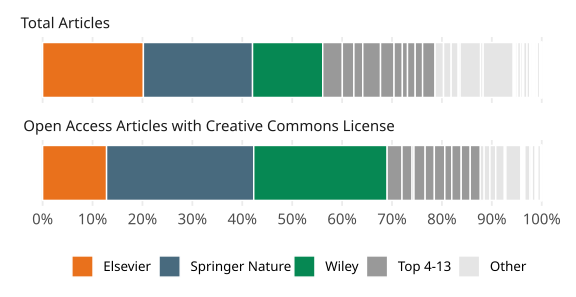

The data file committed next to this chart (first rows):
cat, type, esac_publisher, name, value, prop
de, Elsevier, Elsevier, Total Articles, 124034, 0.2019
de, Elsevier, Elsevier, Open Access Articles with Creative Commo…, 23994, 0.1281
de, Springer Nature, Springer Nature, Total Articles, 134319, 0.2187
de, Springer Nature, Springer Nature, Open Access Articles with Creative Commo…, 55224, 0.2949
de, Wiley, Wiley, Total Articles, 86370, 0.1406
de, Wiley, Wiley, Open Access Articles with Creative Commo…, 50051, 0.2673
de, Top 4-13, Taylor and Francis, Total Articles, 24159, 0.03933
de, Top 4-13, Taylor and Francis, Open Access Articles with Creative Commo…, 5580, 0.0298
de, Top 4-13, Sage, Total Articles, 14211, 0.02313
de, Top 4-13, Sage, Open Access Articles with Creative Commo…, 3775, 0.02016
de, Top 4-13, Wolters Kluwer Health, Total Articles, 10915, 0.01777
de, Top 4-13, Wolters Kluwer Health, Open Access Articles with Creative Commo…, 711, 0.003796
de, Other, IEEE, Total Articles, 10680, 0.01739
de, Other, IEEE, Open Access Articles with Creative Commo…, 1496, 0.007988
de, Top 4-13, American Chemical Society, Total Articles, 21863, 0.03559
de, Top 4-13, American Chemical Society, Open Access Articles with Creative Commo…, 4190, 0.02237
de, Top 4-13, Oxford University Press, Total Articles, 16627, 0.02707
de, Top 4-13, Oxford University Press, Open Access Articles with Creative Commo…, 3457, 0.01846
de, Other, American Physiological Society, Total Articles, 9378, 0.01527
de, Other, American Physiological Society, Open Access Articles with Creative Commo…, 2182, 0.01165
de, Other, AIP Publishing, Total Articles, 8710, 0.01418
de, Other, AIP Publishing, Open Access Articles with Creative Commo…, 2166, 0.01157
de, Top 4-13, Royal Society of Chemistry, Total Articles, 10247, 0.01668
de, Top 4-13, Royal Society of Chemistry, Open Access Articles with Creative Commo…, 3925, 0.02096
de, Top 4-13, Cambridge University Press, Total Articles, 6339, 0.01032
de, Top 4-13, Cambridge University Press, Open Access Articles with Creative Commo…, 2625, 0.01402
de, Top 4-13, IOP Publishing, Total Articles, 9453, 0.01539
de, Top 4-13, IOP Publishing, Open Access Articles with Creative Commo…, 3529, 0.01884
de, Top 4-13, The Electrochemical Society, Total Articles, 9118, 0.01484
de, Top 4-13, The Electrochemical Society, Open Access Articles with Creative Commo…, 3389, 0.0181
de, Top 4-13, American Physical Society, Total Articles, 15070, 0.02453
de, Top 4-13, American Physical Society, Open Access Articles with Creative Commo…, 3715, 0.01984
de, Other, Emerald, Total Articles, 2301, 0.003746
de, Other, Emerald, Open Access Articles with Creative Commo…, 10, 5.33962697365962e-5
de, Other, Walter de Gruyter, Total Articles, 25241, 0.04109
de, Other, Walter de Gruyter, Open Access Articles with Creative Commo…, 3240, 0.0173
de, Other, BMJ Publishing, Total Articles, 3127, 0.00509
de, Other, BMJ Publishing, Open Access Articles with Creative Commo…, 557, 0.002974
de, Other, Thieme, Total Articles, 37094, 0.06039
de, Other, Thieme, Open Access Articles with Creative Commo…, 5742, 0.03066
de, Other, World Scientific, Total Articles, 1414, 0.002302
de, Other, World Scientific, Open Access Articles with Creative Commo…, 0, 0
de, Other, Mary Ann Liebert, Inc., Total Articles, 1355, 0.002206
de, Other, Mary Ann Liebert, Inc., Open Access Articles with Creative Commo…, 1, 5.33962697365962e-6
de, Other, Bentham Science Publishers, Total Articles, 437, 7.113961760420651e-4
de, Other, Bentham Science Publishers, Open Access Articles with Creative Commo…, 52, 2.7766060263030026e-4
de, Other, American Psychological Association, Total Articles, 2118, 0.003448
de, Other, American Psychological Association, Open Access Articles with Creative Commo…, 351, 0.001874
de, Other, Brill, Total Articles, 3684, 0.005997
de, Other, Brill, Open Access Articles with Creative Commo…, 325, 0.001735
de, Other, Association for Computing Machinery, Total Articles, 2453, 0.003993
de, Other, Association for Computing Machinery, Open Access Articles with Creative Commo…, 436, 0.002328
de, Other, IOS Press, Total Articles, 1344, 0.002188
de, Other, IOS Press, Open Access Articles with Creative Commo…, 215, 0.001148
de, Other, EDP Sciences, Total Articles, 4102, 0.006678
de, Other, EDP Sciences, Open Access Articles with Creative Commo…, 1957, 0.01045
de, Other, Karger, Total Articles, 3301, 0.005374
de, Other, Karger, Open Access Articles with Creative Commo…, 582, 0.003108
de, Other, Trans Tech Publications, Total Articles, 845, 0.001376
de, Other, Trans Tech Publications, Open Access Articles with Creative Commo…, 222, 0.001185
... 58 more rows
